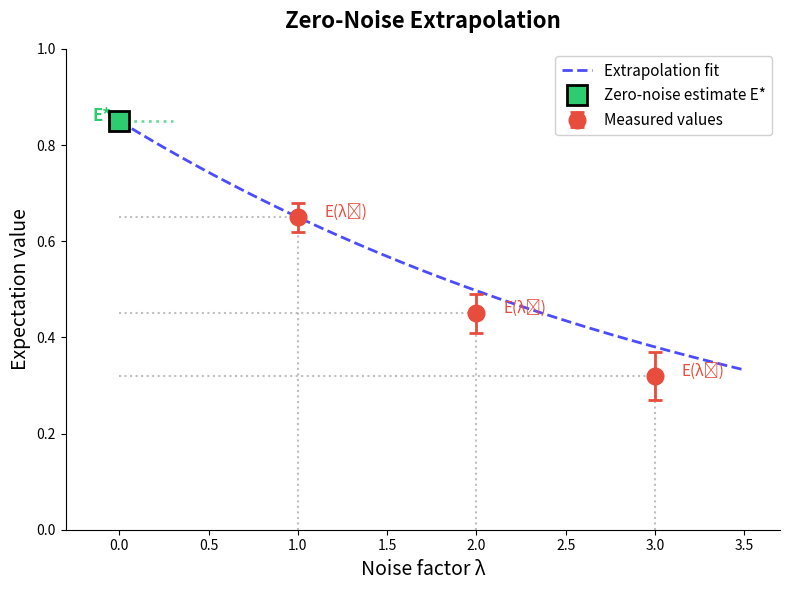

Write Python code to recreate this figure. (Note: this script raises an exception after producing the figure.)
#!/usr/bin/env python3
"""Generate ZNE workflow diagram similar to Majumdar et al. 2023 Figure 1."""

import matplotlib.pyplot as plt
import numpy as np

# Set up the figure
fig, ax = plt.subplots(figsize=(8, 6))

# Noise factors and expectation values (simulating exponential decay)
lambda_factors = np.array([1, 2, 3])
# Simulated noisy expectation values (decaying with noise)
E_values = np.array([0.65, 0.45, 0.32])
E_errors = np.array([0.03, 0.04, 0.05])

# The "ideal" zero-noise value we're extrapolating to
E_star = 0.85

# Create smooth curve for extrapolation fit
lambda_smooth = np.linspace(0, 3.5, 100)
# Exponential fit: E = E* * exp(-k*lambda)
k = -np.log(E_values[0] / E_star) / lambda_factors[0]
E_fit = E_star * np.exp(-k * lambda_smooth)

# Plot the extrapolation curve (dashed)
ax.plot(lambda_smooth, E_fit, 'b--', linewidth=2, alpha=0.7, label='Extrapolation fit')

# Plot the data points with error bars
ax.errorbar(lambda_factors, E_values, yerr=E_errors, fmt='o', markersize=12,
            color='#e74c3c', capsize=5, capthick=2, elinewidth=2,
            label='Measured values', zorder=5)

# Plot the extrapolated zero-noise point
ax.plot(0, E_star, 's', markersize=14, color='#2ecc71', markeredgecolor='black',
        markeredgewidth=2, label='Zero-noise estimate E*', zorder=6)

# Add horizontal dashed lines from y-axis to points
for i, (lam, E) in enumerate(zip(lambda_factors, E_values)):
    ax.hlines(E, 0, lam, colors='gray', linestyles='dotted', alpha=0.5)
    ax.vlines(lam, 0, E, colors='gray', linestyles='dotted', alpha=0.5)

# Add E* horizontal line
ax.hlines(E_star, 0, 0.3, colors='#2ecc71', linestyles='dotted', alpha=0.7, linewidth=2)

# Labels
ax.set_xlabel('Noise factor λ', fontsize=14)
ax.set_ylabel('Expectation value', fontsize=14)

# Add annotations for noise levels
ax.annotate('λ₁', (lambda_factors[0], -0.02), ha='center', fontsize=12)
ax.annotate('λ₂', (lambda_factors[1], -0.02), ha='center', fontsize=12)
ax.annotate('λ₃', (lambda_factors[2], -0.02), ha='center', fontsize=12)

# Add annotations for E values
ax.annotate('E(λ₁)', (lambda_factors[0] + 0.15, E_values[0]), fontsize=11, color='#e74c3c')
ax.annotate('E(λ₂)', (lambda_factors[1] + 0.15, E_values[1]), fontsize=11, color='#e74c3c')
ax.annotate('E(λ₃)', (lambda_factors[2] + 0.15, E_values[2]), fontsize=11, color='#e74c3c')
ax.annotate('E*', (-0.15, E_star), fontsize=12, fontweight='bold', color='#2ecc71')

# Set axis limits
ax.set_xlim(-0.3, 3.7)
ax.set_ylim(0, 1.0)

# Remove top and right spines
ax.spines['top'].set_visible(False)
ax.spines['right'].set_visible(False)

# Add legend
ax.legend(loc='upper right', fontsize=11, framealpha=0.9)

# Title
ax.set_title('Zero-Noise Extrapolation', fontsize=16, fontweight='bold', pad=15)

plt.tight_layout()
plt.savefig('/Users/<user>/Projects/research/qemzoo/images/techniques/zne-workflow.png',
            dpi=150, bbox_inches='tight', facecolor='white')
plt.savefig('/Users/<user>/Projects/research/qemzoo/images/techniques/zne-workflow.svg',
            bbox_inches='tight', facecolor='white')
print("ZNE workflow diagram saved!")
